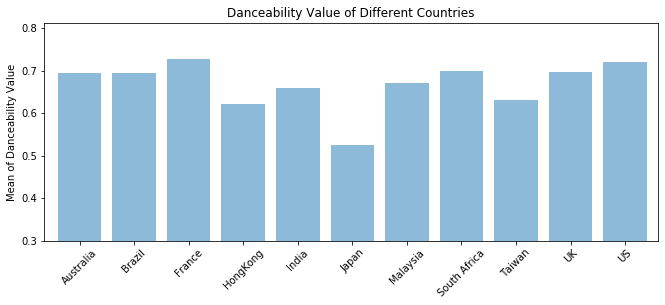

The file beside this chart, header and first rows:
Country, Mean Value Danceability, Median Value Danceability, Max Value Danceability, Min Value Danceability
Australia, 0.6949, 0.698, 0.896, 0.453
Brazil, 0.6938, 0.7085, 0.888, 0.39
France, 0.7274, 0.751, 0.932, 0.41
HongKong, 0.621, 0.628, 0.896, 0.323
India, 0.6589, 0.695, 0.862, 0.285
Japan, 0.5248, 0.539, 0.769, 0.228
Malaysia, 0.671, 0.673, 0.896, 0.285
South Africa, 0.6999, 0.6995, 0.913, 0.459
Taiwan, 0.6303, 0.644, 0.838, 0.36
UK, 0.6981, 0.698, 0.961, 0.453
US, 0.7215, 0.756, 0.932, 0.453
